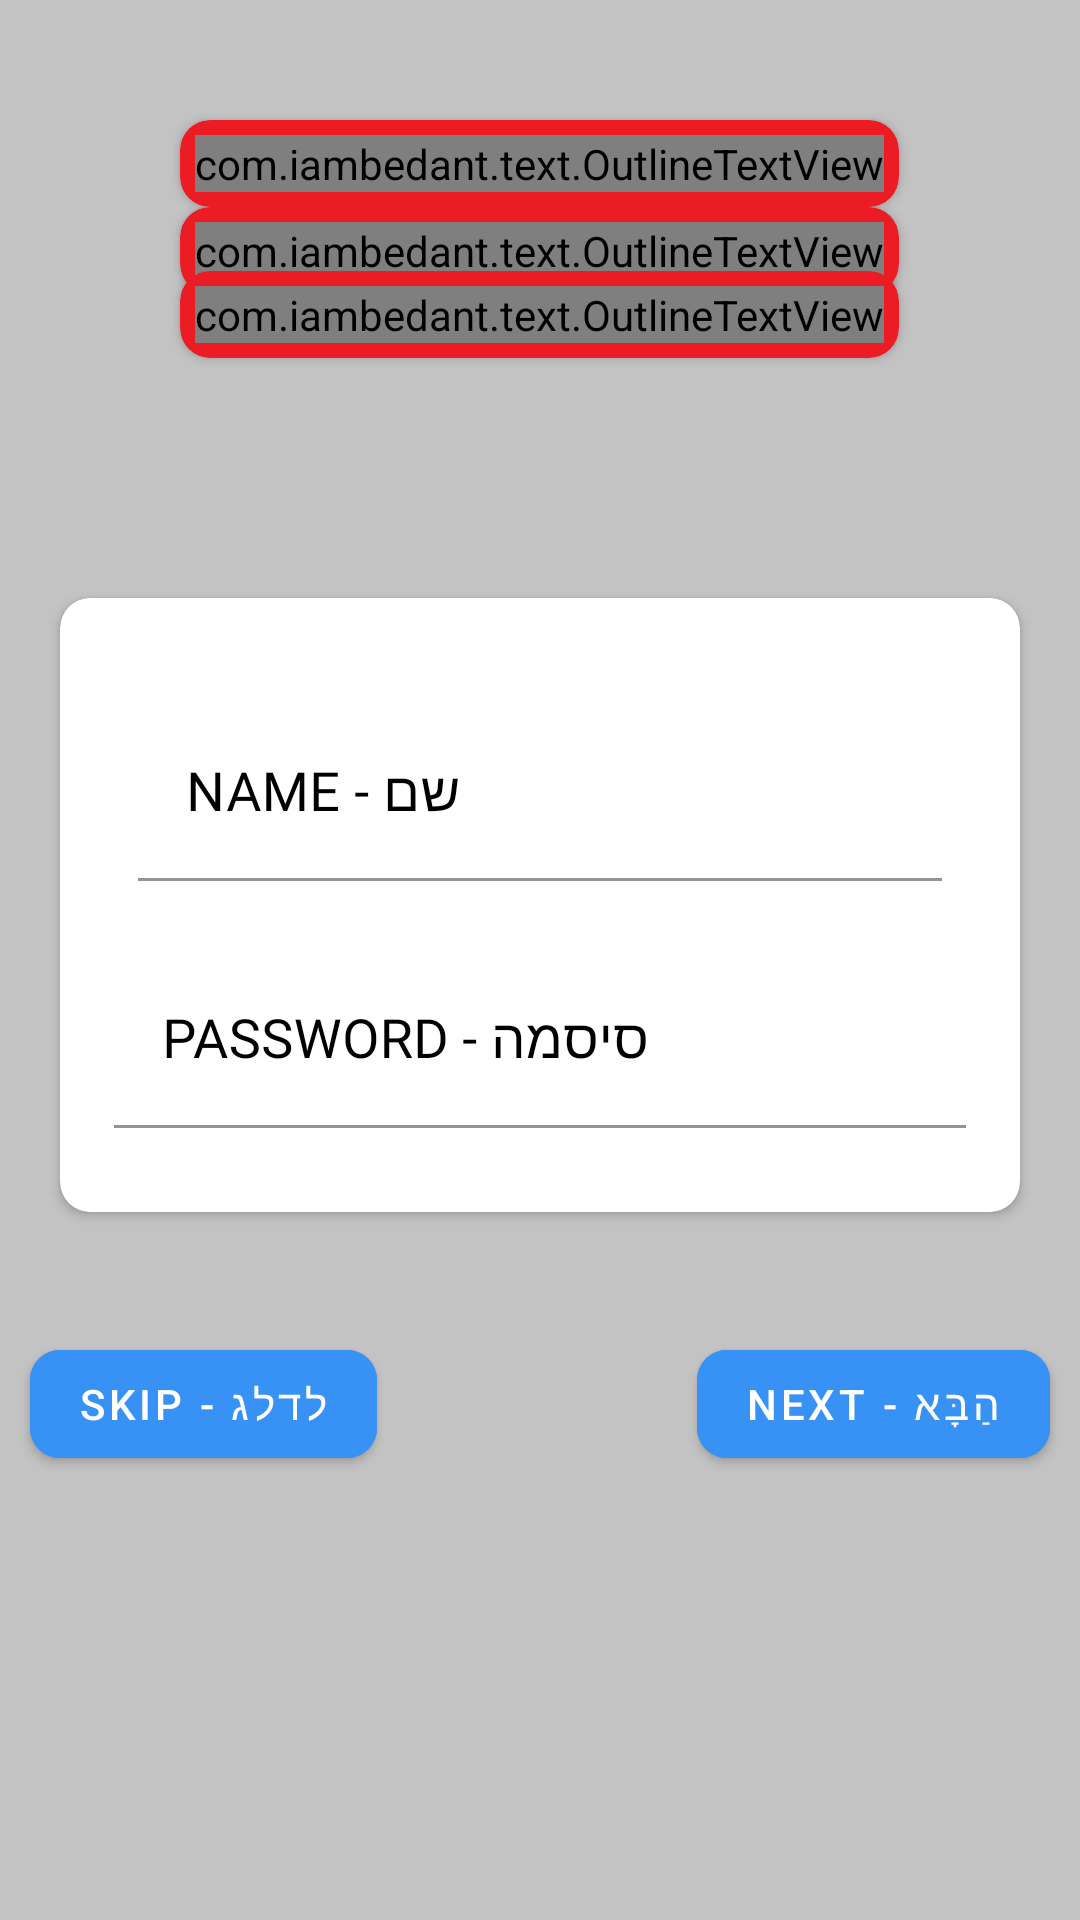

Here is an Android app screen rendered from its layout file. Give the layout XML and the strings, colors and styles it references.
<!-- AndroidManifest.xml: application theme Theme.OMTKosher -->
<!-- res/layout/fragment_parental.xml -->
<?xml version="1.0" encoding="utf-8"?>
<LinearLayout android:orientation="vertical"
    android:background="#c3c3c3"
    xmlns:android="http://schemas.android.com/apk/res/android"
    xmlns:tools="http://schemas.android.com/tools"
    android:layout_width="match_parent"
    android:layout_height="match_parent"
    tools:context=".EnrollmentFragment"
    xmlns:app="http://schemas.android.com/apk/res-auto">

    <androidx.cardview.widget.CardView
        android:backgroundTint="#ec1c24"
        app:cardCornerRadius="10dp"
        android:layout_gravity="center"
        android:layout_marginTop="40dp"
        android:layout_width="wrap_content"
        android:layout_height="wrap_content">

        <LinearLayout

            android:layout_width="match_parent"
            android:orientation="vertical"
            android:layout_height="match_parent">

            <com.iambedant.text.OutlineTextView
                android:layout_margin="5dp"
                android:layout_width="wrap_content"
                android:layout_height="wrap_content"
                android:text="קוד בקרת הורים"
                android:layout_gravity="center"
                android:fontFamily="@font/stymie_becker_black"
                android:textColor="@android:color/white"
                android:textSize="36sp"
                app:outlineColor="@color/black"
               />
        </LinearLayout>
    </androidx.cardview.widget.CardView>

    <androidx.cardview.widget.CardView
        android:backgroundTint="#ec1c24"
        app:cardCornerRadius="10dp"
        android:layout_gravity="center"

        android:layout_width="wrap_content"
        android:layout_height="wrap_content">

        <LinearLayout

            android:layout_width="match_parent"
            android:orientation="vertical"
            android:layout_height="match_parent">

            <com.iambedant.text.OutlineTextView
                android:layout_margin="5dp"
                android:layout_width="wrap_content"
                android:layout_height="wrap_content"
                android:text="PARENTAL"
                android:layout_gravity="center"
                android:fontFamily="@font/stymie_becker_black"
                android:textColor="@android:color/white"
                android:textSize="36sp"
                app:outlineColor="@color/black"
               />
        </LinearLayout>
    </androidx.cardview.widget.CardView>

    <androidx.cardview.widget.CardView
        android:backgroundTint="#ec1c24"
        app:cardCornerRadius="10dp"
        android:layout_gravity="center"
        android:layout_marginTop="-8dp"
        android:layout_width="wrap_content"
        android:layout_height="wrap_content">

        <LinearLayout
            android:layout_margin="5dp"
            android:layout_width="match_parent"
            android:orientation="vertical"
            android:layout_height="match_parent">


            <com.iambedant.text.OutlineTextView

                android:gravity="center"
                android:layout_width="wrap_content"
                android:layout_height="wrap_content"
                android:text="CONTROL CODE"
                android:layout_gravity="center"
                android:fontFamily="@font/stymie_becker_black"
                android:textColor="@android:color/white"
                android:textSize="36sp"
                app:outlineColor="@color/black"
                 />

        </LinearLayout>
    </androidx.cardview.widget.CardView>

    <androidx.cardview.widget.CardView
        app:cardCornerRadius="10dp"
        android:layout_marginTop="80dp"
        android:layout_marginStart="20dp"
        android:layout_marginEnd="20dp"
        android:backgroundTint="@color/white"
        android:layout_width="match_parent"
        android:layout_height="wrap_content">

        <LinearLayout
            android:layout_marginEnd="10dp"
            android:layout_marginStart="10dp"
            android:layout_marginTop="20dp"
            android:layout_marginBottom="20dp"
            android:layout_width="match_parent"
            android:orientation="vertical"
            android:layout_height="match_parent">

            <com.google.android.material.textfield.TextInputLayout
                android:layout_width="match_parent"
                android:layout_height="wrap_content"
                android:layout_margin="8dp"
                android:hint="NAME - שם"
                android:textColorHint="@color/black"
                app:boxBackgroundColor="@color/white"
                app:endIconMode="clear_text"
                app:boxStrokeColor="#3891f5"
                app:hintTextColor="@color/black">

                <com.google.android.material.textfield.TextInputEditText
                    android:layout_width="match_parent"
                    android:id="@+id/pay_name"
                    android:fontFamily="@font/stymie_becker_black"
                    android:layout_height="wrap_content"
                    android:textColor="@color/black"
                    android:textSize="18sp"
                    android:layout_margin="8dp" />

            </com.google.android.material.textfield.TextInputLayout>

            <com.google.android.material.textfield.TextInputLayout
                android:layout_width="match_parent"
                android:layout_height="wrap_content"
                android:layout_margin="8dp"
                android:hint="PASSWORD - סיסמה"
                android:textColorHint="@color/black"
                app:boxBackgroundColor="@color/white"
                app:endIconMode="clear_text"
                app:boxStrokeColor="#3891f5"
                app:hintTextColor="@color/black">

                <com.google.android.material.textfield.TextInputEditText
                    android:layout_width="match_parent"
                    android:textSize="18sp"
                    android:id="@+id/pay_pass"
                    android:fontFamily="@font/stymie_becker_black"
                    android:textColorHighlight="#3891f5"
                    android:textColorHint="@color/black"
                    android:textColor="@color/black"
                    android:inputType="phone"
                    android:layout_height="wrap_content"/>

            </com.google.android.material.textfield.TextInputLayout>


        </LinearLayout>
    </androidx.cardview.widget.CardView>

    <LinearLayout
        android:layout_width="match_parent"
        android:orientation="horizontal"
        android:weightSum="2"
        android:layout_marginTop="40dp"
        android:layout_height="wrap_content">

        <LinearLayout
            android:layout_weight="1"
            android:layout_width="0dp"
            android:layout_height="wrap_content">

            <com.google.android.material.button.MaterialButton
                android:layout_width="wrap_content"
                android:text="Skip - לדלג"
                android:layout_marginStart="10dp"
                android:id="@+id/skipbtn"
                android:textColor="@color/white"
                android:backgroundTint="#3891f5"
                app:cornerRadius="10dp"
                android:layout_height="wrap_content"/>


        </LinearLayout>

        <LinearLayout
            android:gravity="end"
            android:layout_weight="1"
            android:layout_width="0dp"
            android:layout_height="wrap_content">

            <com.google.android.material.button.MaterialButton
                android:layout_width="wrap_content"
                android:text="Next - הַבָּא"
                android:id="@+id/next2"
                android:layout_marginEnd="10dp"
                android:textColor="@color/white"
                android:backgroundTint="#3891f5"
                app:cornerRadius="10dp"
                android:layout_height="wrap_content"/>


        </LinearLayout>







    </LinearLayout>



</LinearLayout>
<!-- resources referenced by this layout -->
<resources>
  <color name="black">#FF000000</color>
  <color name="white">#FFFFFFFF</color>
  <style name="Theme.OMTKosher" parent="Theme.MaterialComponents.DayNight.NoActionBar">
          
          <item name="colorPrimary">@color/purple_500</item>
          <item name="colorPrimaryVariant">#5271ff</item>
          <item name="colorOnPrimary">@color/black</item>
          
          <item name="colorSecondary">@color/teal_200</item>
          <item name="colorSecondaryVariant">@color/teal_700</item>
          <item name="colorOnSecondary">@color/black</item>
          
          <item name="android:statusBarColor">?attr/colorPrimaryVariant</item>
          
          <item name="drawerArrowStyle">@style/DrawerArrowStyle</item>
          <item name="android:actionBarWidgetTheme">@color/black</item>
      </style>
  <color name="purple_500">#FF6200EE</color>
  <color name="teal_200">#FF03DAC5</color>
  <color name="teal_700">#FF018786</color>
  <style name="DrawerArrowStyle" parent="@style/Widget.AppCompat.DrawerArrowToggle">
          <item name="spinBars">true</item>
          <item name="color">@color/black</item>
      </style>
</resources>
